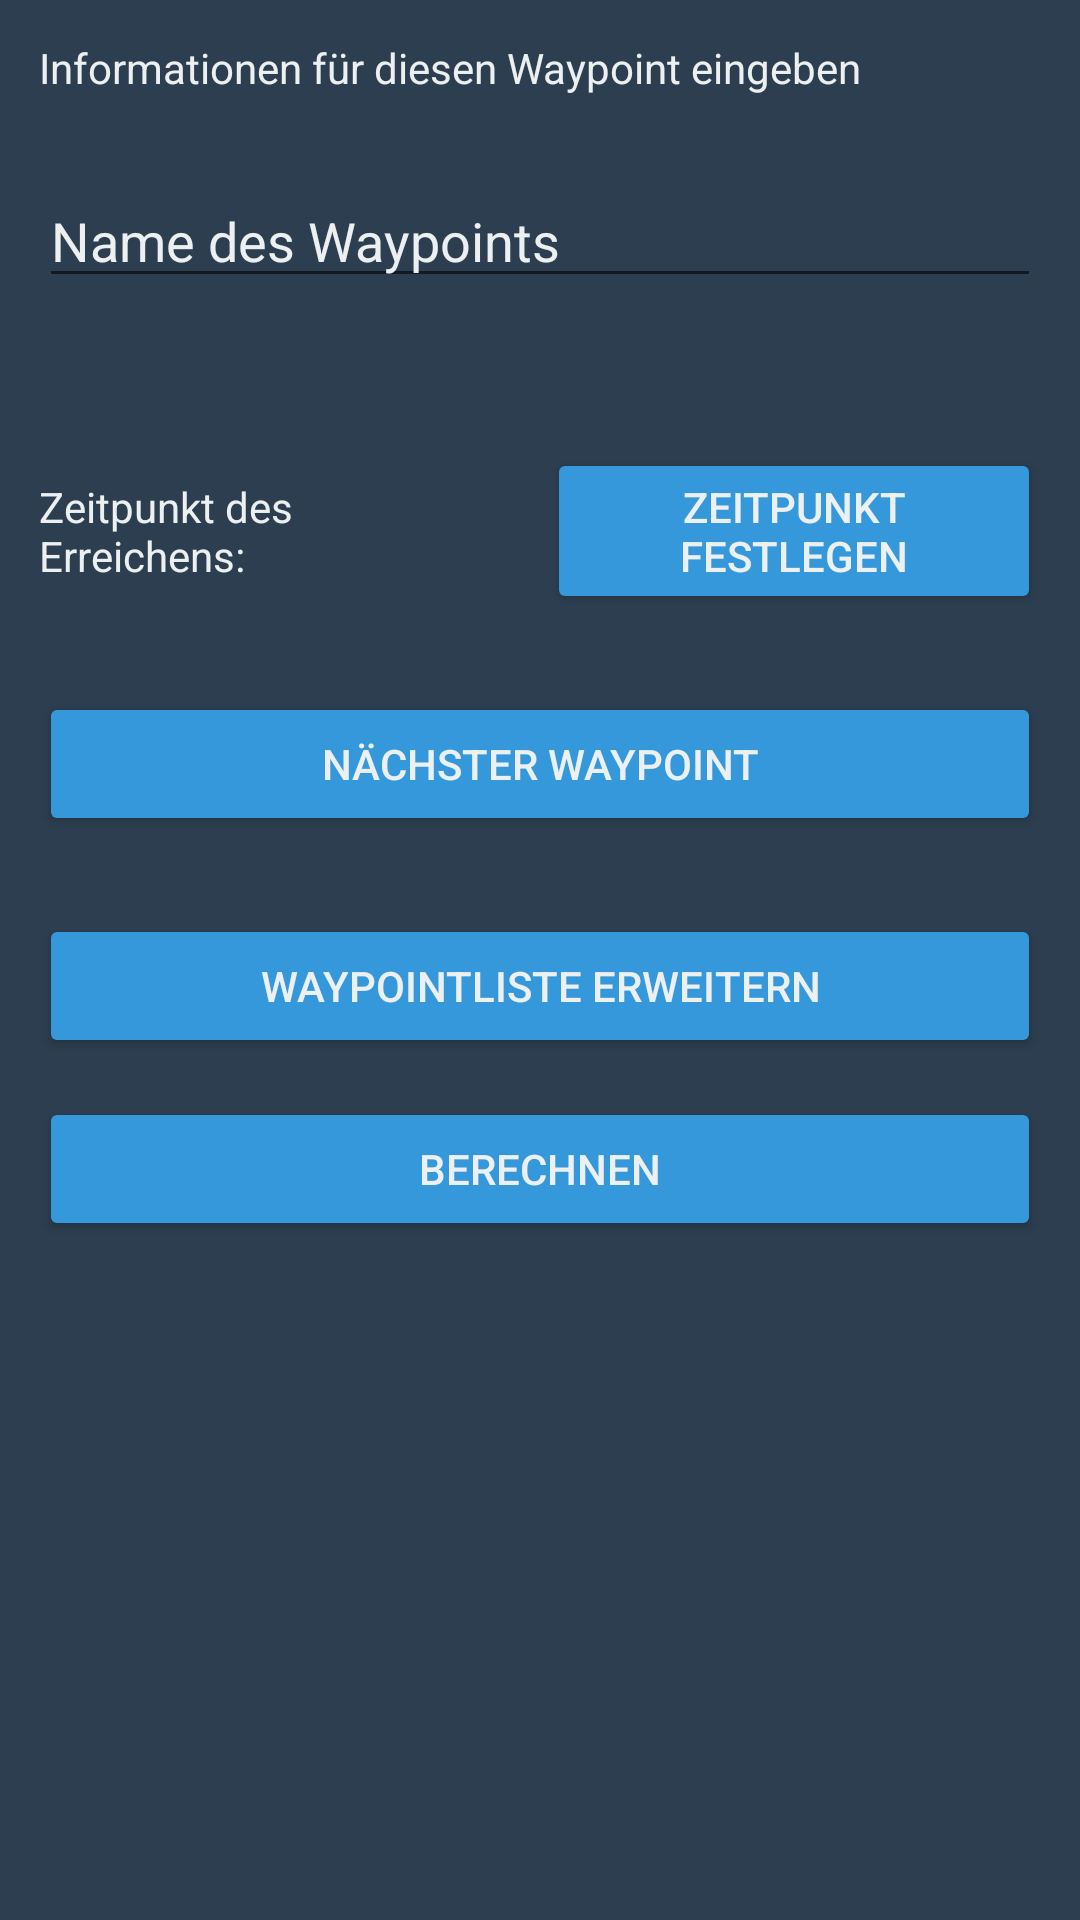

This screen was rendered from an Android layout file. Write that file and the resources it references.
<!-- AndroidManifest.xml: application theme AppTheme -->
<!-- res/layout/second_screen.xml -->
<?xml version="1.0" encoding="utf-8"?>
<RelativeLayout xmlns:android="http://schemas.android.com/apk/res/android"
    android:orientation="vertical" android:layout_width="match_parent"
    android:layout_height="match_parent"
    android:background="@color/backgroundFlatUIdark">

    <TextView
        android:id="@+id/informationWaypoint"
        android:layout_width="match_parent"
        android:layout_height="wrap_content"
        android:text="@string/informationWaypoint"
        android:layout_margin="13dp"
        android:layout_alignParentLeft="true"
        android:layout_alignParentStart="true"
        android:textColor="@color/TextFlatUIWhite"/>

    <EditText
        android:layout_width="match_parent"
        android:layout_height="wrap_content"
        android:id="@+id/WaypointNameEdit"
        android:hint="@string/hintWaypoint"
        android:inputType="textCapCharacters"
        android:layout_below="@+id/informationWaypoint"
        android:layout_alignParentLeft="true"
        android:layout_alignParentStart="true"
        android:layout_marginTop="13dp"
        android:layout_margin="13dp"
        android:textColor="@color/TextFlatUIWhite"
        android:textColorHint="@color/TextFlatUIWhite"/>



    <LinearLayout
        android:layout_width="match_parent"
        android:layout_height="wrap_content"
        android:id="@+id/arrivalLayout"
        android:layout_below="@id/WaypointNameEdit"
        android:layout_marginTop="24dp">

        <TextView
            android:layout_width="wrap_content"
            android:layout_height="wrap_content"
            android:id="@+id/arrivaltime"
            android:text="@string/labelTimePicked"
            android:layout_weight="0.50"
            android:layout_margin="13dp"
            android:textColor="@color/TextFlatUIWhite"
            />
        <Button
            android:layout_width="wrap_content"
            android:layout_height="wrap_content"
            android:id="@+id/setTimeButton"
            android:text="@string/buttonPickTime"
            android:layout_weight="0.50"
            android:layout_margin="13dp"
            android:textColor="@color/TextFlatUIWhite"/>

    </LinearLayout>

    <LinearLayout
        android:id="@+id/buttonLayout"
        android:layout_width="match_parent"
        android:layout_height="wrap_content"
        android:layout_margin="13dp"
        android:layout_below="@+id/arrivalLayout"
        android:text="@string/buttonNextWaypoint">
        <Button
            android:layout_width="match_parent"
            android:layout_height="wrap_content"
            android:id="@+id/nextWaypointButton"
            android:text="@string/buttonNextWaypoint"
            android:textColor="@color/TextFlatUIWhite"/>



    </LinearLayout>

    <LinearLayout
        android:id="@+id/createWaypointlayout"
        android:layout_width="match_parent"
        android:layout_height="wrap_content"
        android:layout_margin="13dp"
        android:layout_below="@id/buttonLayout"
        android:text="@string/buttonNextWaypoint">

        <Button
            android:layout_width="0dp"
            android:layout_height="wrap_content"
            android:layout_weight="0.50"
            android:id="@+id/waypointAddToFavourite"
            android:text="@string/buttonFavourite"

            android:textColor="@color/TextFlatUIWhite"/>

    </LinearLayout>

    <LinearLayout
        android:layout_below="@id/createWaypointlayout"
        android:layout_width="match_parent"
        android:layout_height="wrap_content"
        android:layout_marginLeft="13dp"
        android:layout_marginRight="13dp">
        <Button
            android:id="@+id/buttonCalculate"
            android:layout_width="0dp"
            android:layout_height="wrap_content"
            android:layout_weight=".50"
            android:text="@string/buttonCalculate"
            android:textColor="@color/TextFlatUIWhite"/>
    </LinearLayout>
</RelativeLayout>
<!-- resources referenced by this layout -->
<resources>
  <color name="TextFlatUIWhite">#ECF0F1</color>
  <color name="backgroundFlatUIdark">#2C3E50</color>
  <string name="buttonCalculate">Berechnen</string>
  <string name="buttonFavourite">Waypointliste erweitern</string>
  <string name="buttonNextWaypoint">Nächster Waypoint</string>
  <string name="buttonPickTime">Zeitpunkt festlegen</string>
  <string name="hintWaypoint">Name des Waypoints</string>
  <string name="informationWaypoint">Informationen für diesen Waypoint eingeben</string>
  <string name="labelTimePicked">Zeitpunkt des Erreichens: </string>
  <style name="AppTheme" parent="Theme.AppCompat.Light.NoActionBar">
          
          <item name="colorPrimary">@color/colorPrimary</item>
          <item name="colorPrimaryDark">@color/colorPrimaryDark</item>
          <item name="colorAccent">@color/colorAccent</item>
          <item name="colorButtonNormal">@color/buttonFlatUIblue</item>
      </style>
  <color name="colorPrimary">#2980b9</color>
  <color name="colorPrimaryDark">#2c3e50</color>
  <color name="colorAccent">#e74c3c</color>
  <color name="buttonFlatUIblue">#3498DB</color>
</resources>
